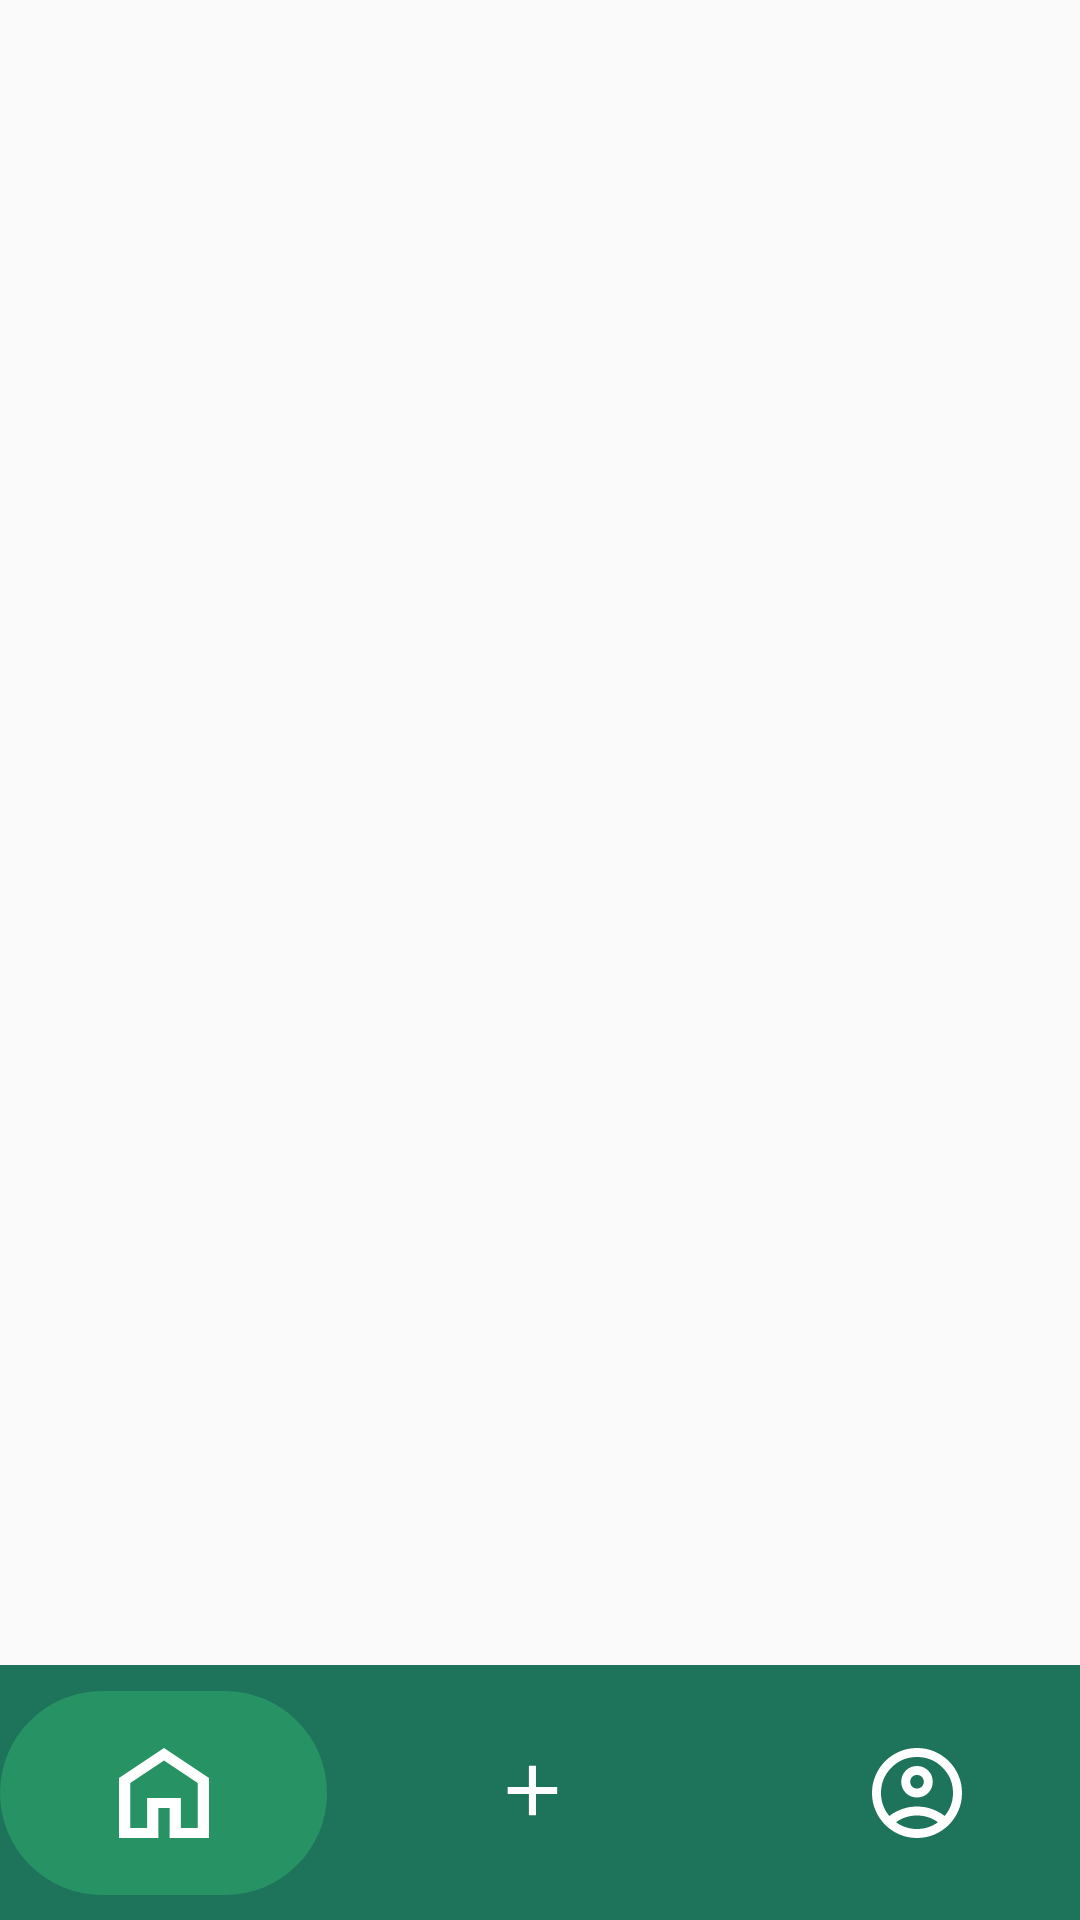

Here is an Android app screen rendered from its layout file. Give the layout XML and the strings, colors and styles it references.
<!-- AndroidManifest.xml: application theme Theme.SmartTrade -->
<!-- res/layout/seller_bottom_bar.xml -->
<?xml version="1.0" encoding="utf-8"?>
<androidx.constraintlayout.widget.ConstraintLayout xmlns:android="http://schemas.android.com/apk/res/android"
    xmlns:app="http://schemas.android.com/apk/res-auto"
    xmlns:tools="http://schemas.android.com/tools"
    android:id="@+id/main"
    android:layout_width="match_parent"
    android:layout_height="match_parent">

    <FrameLayout
        android:id="@+id/seller_container_view"
        android:layout_width="match_parent"
        android:layout_height="0dp"
        app:layout_constraintBottom_toTopOf="@+id/ConstraintLayoutSellerNavBar"
        app:layout_constraintEnd_toEndOf="parent"
        app:layout_constraintStart_toStartOf="parent"
        app:layout_constraintTop_toTopOf="parent">

    </FrameLayout>

    <androidx.constraintlayout.widget.ConstraintLayout
        android:id="@+id/ConstraintLayoutSellerNavBar"
        android:layout_width="match_parent"
        android:layout_height="85dp"
        android:background="@color/green4"
        app:layout_constraintBottom_toBottomOf="parent"
        app:layout_constraintEnd_toEndOf="parent"
        app:layout_constraintHorizontal_bias="0.0"
        app:layout_constraintStart_toStartOf="parent">

        <androidx.constraintlayout.widget.ConstraintLayout
            android:id="@+id/constraintLayoutHomeSeller"
            android:layout_width="109dp"
            android:layout_height="68dp"
            android:background="@drawable/bottom_selected_background"
            app:layout_constraintBottom_toBottomOf="parent"
            app:layout_constraintStart_toStartOf="parent"
            app:layout_constraintTop_toTopOf="parent">

            <ImageView
                android:id="@+id/imageHomeSeller"
                android:layout_width="30dp"
                android:layout_height="30dp"
                app:layout_constraintBottom_toBottomOf="parent"
                app:layout_constraintEnd_toEndOf="parent"
                app:layout_constraintStart_toStartOf="parent"
                app:layout_constraintTop_toTopOf="parent"
                app:srcCompat="@drawable/home"/>
        </androidx.constraintlayout.widget.ConstraintLayout>

        <androidx.constraintlayout.widget.ConstraintLayout
            android:id="@+id/constraintLayoutAddProductSeller"
            android:layout_width="109dp"
            android:layout_height="68dp"
            app:layout_constraintBottom_toBottomOf="parent"
            app:layout_constraintEnd_toStartOf="@+id/constraintLayoutProfileSeller"
            app:layout_constraintStart_toEndOf="@+id/constraintLayoutHomeSeller"
            app:layout_constraintTop_toTopOf="parent">

            <ImageView
                android:id="@+id/imageAddProduct"
                android:layout_width="50dp"
                android:layout_height="33dp"
                app:layout_constraintBottom_toBottomOf="parent"
                app:layout_constraintEnd_toEndOf="parent"
                app:layout_constraintHorizontal_bias="0.491"
                app:layout_constraintStart_toStartOf="parent"
                app:layout_constraintTop_toTopOf="parent"
                app:layout_constraintVertical_bias="0.542"
                app:srcCompat="@drawable/addition_white" />
        </androidx.constraintlayout.widget.ConstraintLayout>

        <androidx.constraintlayout.widget.ConstraintLayout
            android:id="@+id/constraintLayoutProfileSeller"
            android:layout_width="109dp"
            android:layout_height="68dp"
            app:layout_constraintBottom_toBottomOf="parent"
            app:layout_constraintEnd_toEndOf="parent"
            app:layout_constraintTop_toTopOf="parent">

            <ImageView
                android:id="@+id/imageProfileSeller"
                android:layout_width="30dp"
                android:layout_height="30dp"
                app:layout_constraintBottom_toBottomOf="parent"
                app:layout_constraintEnd_toEndOf="parent"
                app:layout_constraintStart_toStartOf="parent"
                app:layout_constraintTop_toTopOf="parent"
                app:srcCompat="@drawable/person_round"/>
        </androidx.constraintlayout.widget.ConstraintLayout>
    </androidx.constraintlayout.widget.ConstraintLayout>

</androidx.constraintlayout.widget.ConstraintLayout>
<!-- resources referenced by this layout -->
<resources>
  <color name="green4">#1E735B</color>
  <!-- drawable addition_white (drawable) -->
  <vector xmlns:android="http://schemas.android.com/apk/res/android" android:height="56dp" android:tint="#FFFFFF" android:viewportHeight="28" android:viewportWidth="28" android:width="56dp">
  
      <path android:fillColor="@android:color/white" android:pathData="M19,13h-6v6h-2v-6H5v-2h6V5h2v6h6v2z"/>
  
  </vector>
  <!-- drawable bottom_selected_background (drawable) -->
  <?xml version="1.0" encoding="utf-8"?>
  <layer-list xmlns:android="http://schemas.android.com/apk/res/android">
      <item>
          <shape android:shape="rectangle">
              <solid android:color="#279364" />  <corners android:radius="50dp"></corners>
          </shape>
      </item>
  </layer-list>
  <!-- drawable home (drawable) -->
  <vector xmlns:android="http://schemas.android.com/apk/res/android"
      android:width="28dp"
      android:height="28dp"
      android:viewportWidth="28"
      android:viewportHeight="28">
    <path
        android:pathData="M3.5,24.889H8.75V15.556H19.25V24.889H24.5V10.889L14,3.889L3.5,10.889V24.889ZM0,28V9.333L14,0L28,9.333V28H15.75V18.667H12.25V28H0Z"
        android:fillColor="#ffffff"/>
  </vector>
  <!-- drawable person_round: vector/xml drawable (drawable, 2150 chars, omitted) -->
  <style name="Theme.SmartTrade" parent="Base.Theme.SmartTrade" />
  <style name="Base.Theme.SmartTrade" parent="Theme.AppCompat.Light.NoActionBar">
          
          
      </style>
</resources>
